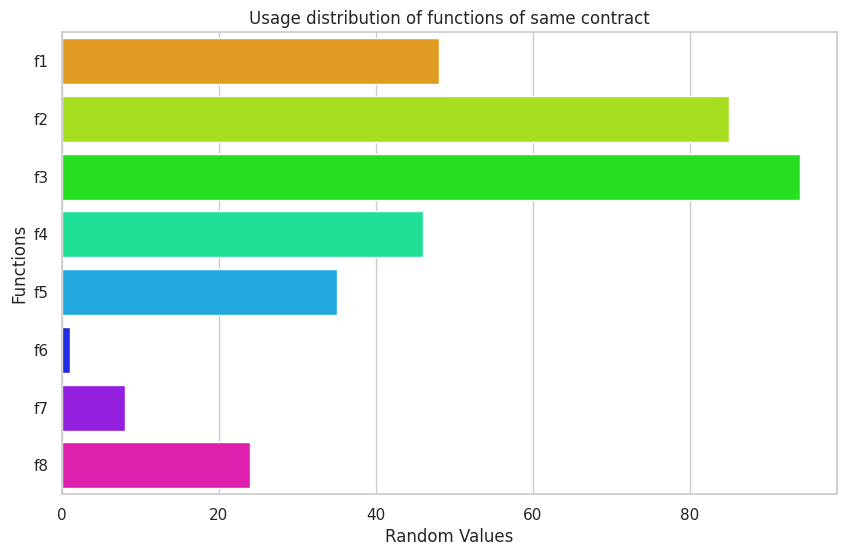

Reproduce this figure in Python.
import numpy as np
import seaborn as sns
import matplotlib.pyplot as plt

# Initialize random values for functions f1 to f8
f_values = {'f1': np.random.randint(100), 'f2': np.random.randint(100), 'f3': np.random.randint(100),
            'f4': np.random.randint(50), 'f5': np.random.randint(50), 'f6': np.random.randint(30),
            'f7': np.random.randint(30), 'f8': np.random.randint(30)}
# Convert dictionary to lists for plotting
functions, values = zip(*f_values.items())

# Setting the seaborn style for better aesthetics
sns.set(style="whitegrid")

# Creating the horizontal bar chart with each bar a different color
plt.figure(figsize=(10, 6))
palette = sns.color_palette("hsv", len(functions))  # Generate a color palette with a distinct color for each bar
sns.barplot(x=list(values), y=list(functions), palette=palette)  # Swap x and y values to make the chart horizontal
plt.title('Usage distribution of functions of same contract')
plt.xlabel('Random Values')  # Swap the labels as well
plt.ylabel('Functions')
plt.show()
